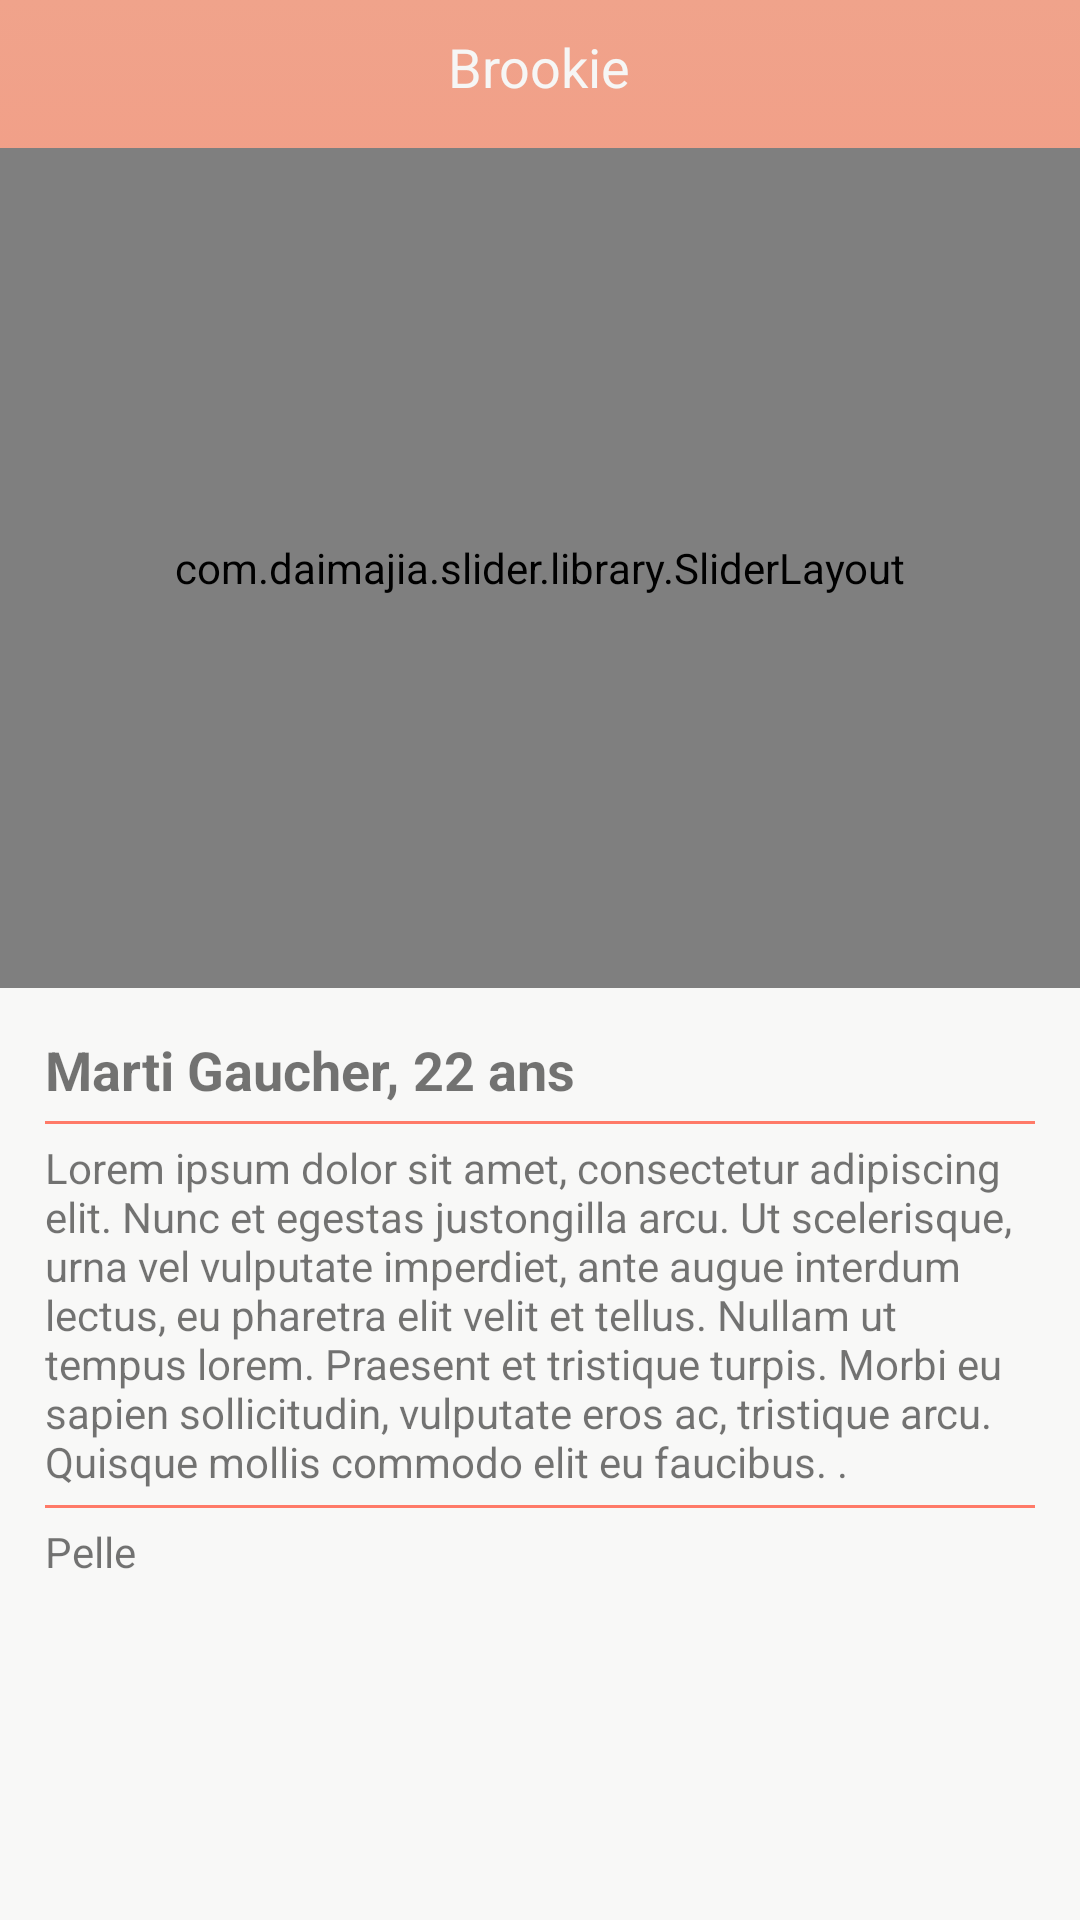

Layout XML and referenced resources for this Android screen:
<!-- AndroidManifest.xml: application theme AppTheme -->
<!-- res/layout/activity_candidate_detail.xml -->
<LinearLayout xmlns:android="http://schemas.android.com/apk/res/android"
    android:layout_width="match_parent"
    android:layout_height="match_parent"
    xmlns:tools="http://schemas.android.com/tools"
    xmlns:custom="http://schemas.android.com/apk/res-auto"
    android:background="@drawable/gradient"
    android:orientation="vertical"
    tools:context="brookies.iut.com.brookies.CandidateDetailActivity">

    <RelativeLayout
        android:layout_width="match_parent"
        android:layout_height="wrap_content"
        android:layout_margin="10dp">

        <ImageButton
            android:id="@+id/icon_checkprofile"
            android:layout_width="wrap_content"
            android:layout_height="wrap_content"
            android:layout_alignParentLeft="true"
            android:layout_gravity="right"
            android:background="@null"
            android:src="@drawable/ic_arrow_back_black_24dp" />

        <TextView
            android:layout_width="wrap_content"
            android:layout_height="wrap_content"
            android:text="Brookie"
            android:textSize="18dp"
            android:textColor="#f6f6f5"
            android:layout_centerInParent="true" />


    </RelativeLayout>

    <com.daimajia.slider.library.SliderLayout
        android:id="@+id/slider"
        android:layout_marginTop="5dp"
        android:layout_width="match_parent"
        custom:pager_animation="Accordion"
        custom:auto_cycle="true"
        custom:indicator_visibility="visible"
        custom:pager_animation_span="1100"
        android:layout_height="280dp"/>

    <LinearLayout
        android:layout_width="match_parent"
        android:layout_height="match_parent"
        android:background="@color/white"
        android:orientation="vertical">

        <LinearLayout
            android:layout_width="match_parent"
            android:layout_height="match_parent"
            android:orientation="vertical"
            android:layout_margin="15dp">

            <LinearLayout
                android:layout_width="wrap_content"
                android:layout_height="wrap_content"
                android:orientation="horizontal">

                <TextView
                    android:id="@+id/tvName"
                    android:layout_width="wrap_content"
                    android:layout_height="wrap_content"
                    android:ellipsize="end"
                    android:maxLines="1"
                    android:layout_weight="1"
                    android:textStyle="bold"
                    android:textSize="18dp"
                    android:text="Marti Gaucher, "/>

                <TextView
                    android:id="@+id/tvAge"
                    android:layout_width="wrap_content"
                    android:layout_height="wrap_content"
                    android:ellipsize="end"
                    android:maxLines="1"
                    android:layout_weight="0"
                    android:textStyle="bold"
                    android:textSize="18dp"
                    android:text="22 ans"/>

            </LinearLayout>


            <View
                android:layout_width="wrap_content"
                android:layout_marginTop="5dp"
                android:layout_marginBottom="5dp"
                android:layout_height="1dp"
                android:layout_gravity="center"
                android:background="@color/salmon" />

            <TextView
                android:id="@+id/tvDescription"
                android:layout_width="wrap_content"
                android:layout_height="wrap_content"
                android:text="Lorem ipsum dolor sit amet, consectetur adipiscing elit. Nunc et egestas justongilla arcu. Ut scelerisque, urna vel vulputate imperdiet, ante augue interdum lectus, eu pharetra elit velit et tellus. Nullam ut tempus lorem. Praesent et tristique turpis. Morbi eu sapien sollicitudin, vulputate eros ac, tristique arcu. Quisque mollis commodo elit eu faucibus. ."/>

            <View
                android:layout_width="wrap_content"
                android:layout_marginTop="5dp"
                android:layout_marginBottom="5dp"
                android:layout_height="1dp"
                android:layout_gravity="center"
                android:background="@color/salmon" />
            <LinearLayout
                android:id="@+id/linearHobbies"
                android:layout_width="wrap_content"
                android:layout_height="wrap_content"
                android:orientation="horizontal">

                <TextView
                    android:id="@+id/tvHobbies"
                    android:layout_width="wrap_content"
                    android:layout_height="wrap_content"
                    android:text="Pelle"/>

            </LinearLayout>
        </LinearLayout>
    </LinearLayout>
</LinearLayout>
<!-- resources referenced by this layout -->
<resources>
  <color name="salmon">#ff7a68</color>
  <color name="white">#f8f8f7</color>
  <!-- drawable gradient (drawable) -->
  <?xml version="1.0" encoding="UTF-8"?>
  <selector xmlns:android="http://schemas.android.com/apk/res/android">
      <item>
          <shape>
              <gradient
                  android:startColor="#ff7a68"
                  android:endColor="#f0a38b"
                  android:angle="90"/>
          </shape>
      </item>
  </selector>
  <style name="AppTheme" parent="Theme.AppCompat.Light.NoActionBar">
          
          <item name="colorPrimary">#ff455f</item>
          <item name="colorPrimaryDark">#f0a38b</item>
          <item name="colorAccent">#ff455f</item>
      </style>
</resources>
